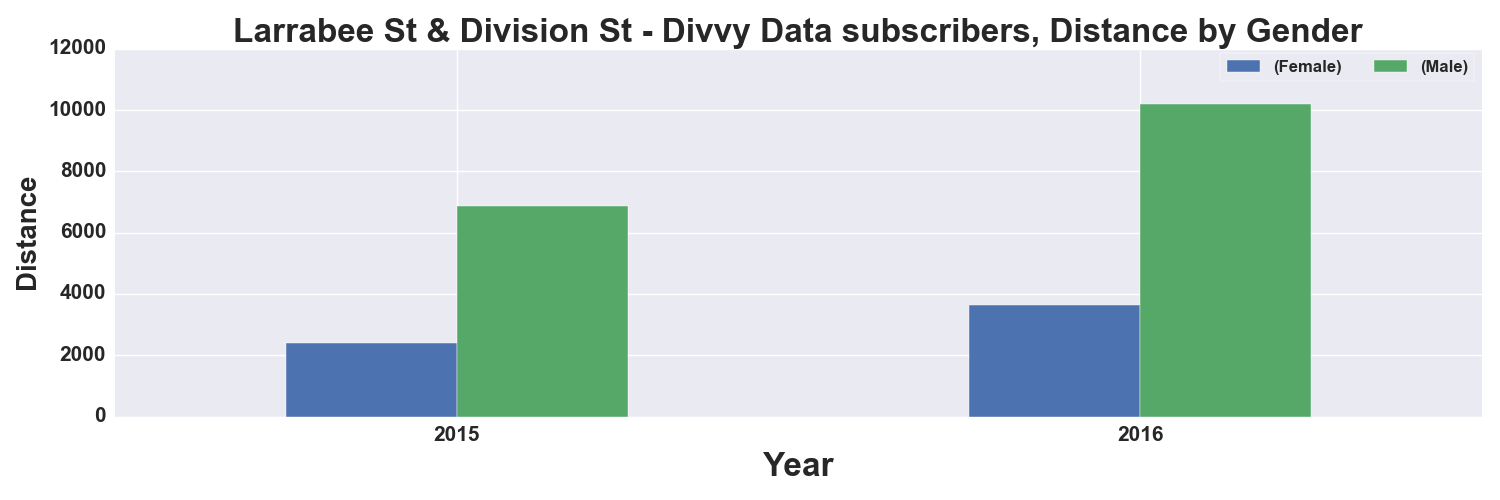

The data file committed next to this chart (first rows):
, START TIME YEAR, DISTANCE_Miles, DISTANCE_Miles
GENDER, , Female, Male
0, 2015, 2414, 6860
1, 2016, 3643, 10201
